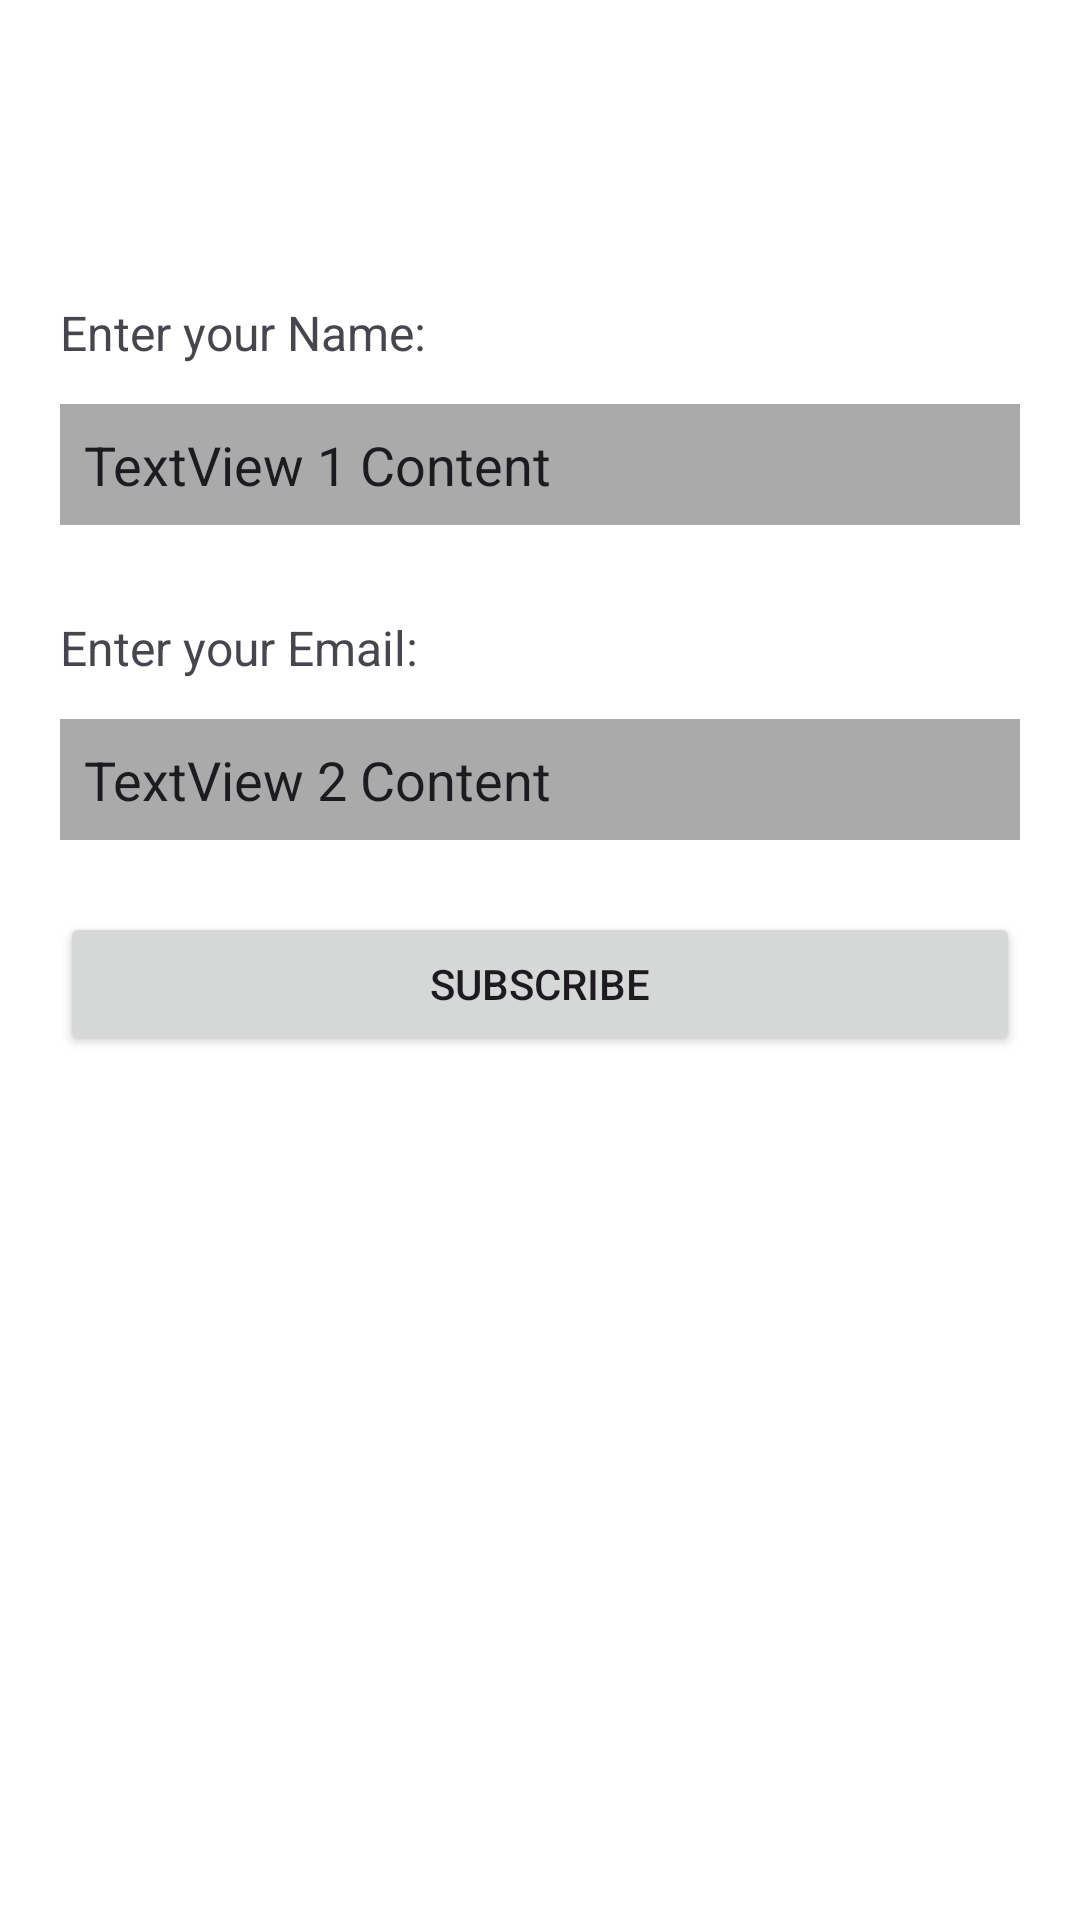

Android layout source for this screen:
<!-- AndroidManifest.xml: application theme Theme.DemoView -->
<!-- res/layout/fragment_tab1.xml -->
<?xml version="1.0" encoding="utf-8"?>
<LinearLayout xmlns:android="http://schemas.android.com/apk/res/android"
    xmlns:tools="http://schemas.android.com/tools"
    android:layout_width="match_parent"
    android:layout_height="match_parent"
    android:background="@color/white"
    android:orientation="vertical"
    tools:context=".Tab1Fragment">

    <TextView
        android:layout_width="wrap_content"
        android:layout_height="wrap_content"
        android:layout_marginTop="100dp"
        android:layout_marginStart="20dp"
        android:text="Enter your Name: "
        android:textSize="16sp"
        android:layout_marginBottom="8dp" />

    <EditText
        android:id="@+id/textView1"
        android:layout_width="match_parent"
        android:layout_height="wrap_content"
        android:layout_marginStart="20dp"
        android:layout_marginTop="5dp"
        android:background="@android:color/darker_gray"
        android:padding="8dp"
        android:layout_marginEnd="20dp"
        android:text="TextView 1 Content" />

    <TextView
        android:layout_width="wrap_content"
        android:layout_height="wrap_content"
        android:layout_marginTop="30dp"
        android:layout_marginStart="20dp"
        android:text="Enter your Email:"
        android:textSize="16sp"
        android:layout_marginBottom="8dp" />

    <EditText
        android:id="@+id/textView2"
        android:layout_width="match_parent"
        android:layout_height="wrap_content"
        android:layout_marginStart="20dp"
        android:layout_marginEnd="20dp"
        android:layout_marginTop="5dp"
        android:background="@android:color/darker_gray"
        android:padding="8dp"
        android:text="TextView 2 Content" />

    <Button
        android:id="@+id/button"
        android:layout_width="match_parent"
        android:layout_height="wrap_content"
        android:layout_marginStart="20dp"
        android:layout_marginEnd="20dp"
        android:text="Subscribe"
        android:layout_gravity="center"
        android:layout_marginTop="24dp" />


</LinearLayout>
<!-- resources referenced by this layout -->
<resources>
  <color name="white">#FFFFFFFF</color>
  <style name="Theme.DemoView" parent="Base.Theme.DemoView" />
  <style name="Base.Theme.DemoView" parent="Theme.Material3.DayNight.NoActionBar">
          
          
      </style>
</resources>
